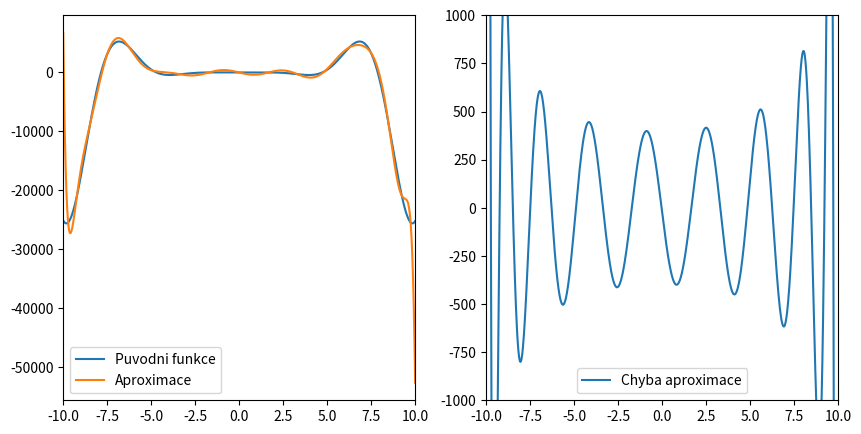
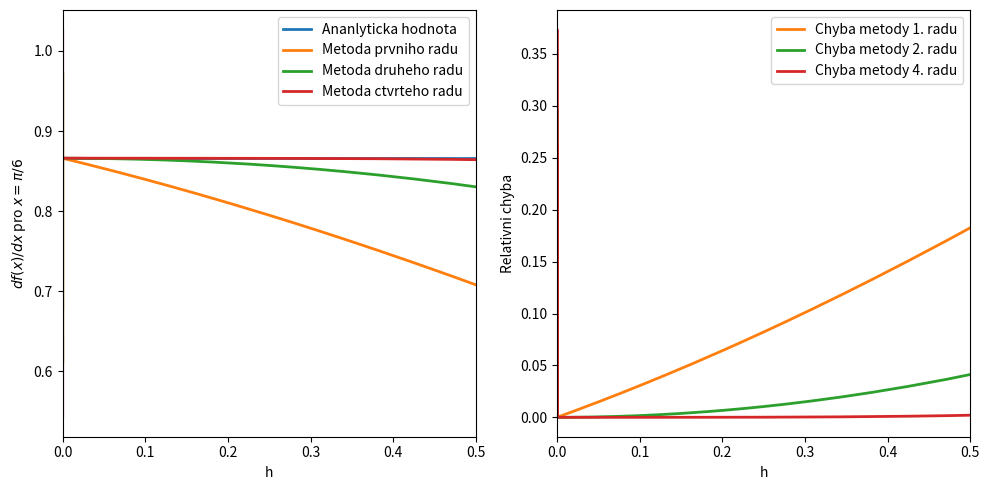

Generate these figures, in order, with matplotlib:
#!/usr/bin/env python
# coding: utf-8

# # Aproximace funkcí

# Naimportujeme si knihovny potřebné pro následující příklady:

# In[1]:


import numpy as np
import matplotlib.pyplot as plt


# ## Typy aproximací:
# * Interpolační  
# * Čebyševovy
# * Aproximace metodou nejmenších čtverců

# ## Interpolační aproximace

# * Máme zadané diskrétní funkční hodnoty nějaké funkce $f(x)$ v bodech $x_{0},\dots ,x_{n}$.
# * Hledáme interpolační funkci, která má v zadaných bodech $x_{0},\dots ,x_{n}$ stejné hodnoty jako funkce $f(x)$.
#  * Globální interpolace
#    * V celém intervalu jsou koeficienty interpolační funkce stejné
#    * Např. Lagrangeův, Newtonův interpolační polynom
#  * Lokální interpolace
#    * V každém podintervalu má interpolační funkce různé koeficienty
#    * Např. spline

# ### Lagrangeův interpolační polynom (globální interpolace )
# * [Konstrukce Lagrangeova interpolačního polynomu](http://pascal.fjfi.cvut.cz/~vachal/edu/nme/cviceni/03_aprox/DOCS/priklad_Lagrangeova_interpolace.pdf) řádu $n$:
#   * Známe $n+1$  bodů $x_{0},\dots ,x_{n}$  a jim odpovídající funkční hodnoty $f(x_{0}),\dots ,f(x_{n})$ 
# $$
# L_{n}(x)=\sum_{i=0}^{n}y_{i}F_{i}(x),
# $$
# přičemž $L_{n}(x_{0})=y_{0},\dots,L_{n}(x_{n})=y_{n},$
# $$
# F_{i}(x) = \dfrac{x-x_{0}}{x_{i}-x_{0}}\dots\dfrac{x-x_{i-1}}{x_{i}-x_{i-1}}\dfrac{x-x_{i+1}}{x_{i}-x_{i+1}}\dots\dfrac{x-x_{n}}{x_{i}-x_{n}}=\prod_{j = 0,j \neq i}^{n}\dfrac{x-x_{j}}{x_{i}-x_{j}}
# $$

# <div class="alert alert-block alert-warning"><b>Cvičení 05.01: </b> Naprogramujte výpočet Lagrangeovy interpolace v libovolném bodě pro $x=\{-4, -1, 0, 2\}$ a $f(x)=\{-28, -16, -36, -40\}$.</div>

# In[2]:


#
bod = -0.5
x = np.array([-4, -1, 0, 2])
y = np.array([-28, -16, -36, -40])
pocet_bodu = np.size(x) # stupen polynomu je pocet_bodu - 1
L = 0 # Lagrangeuv polynom

for i in range(pocet_bodu): # pocet scitancu v sume = stejny jako pocet bodu
    F = 1
    for j in range(pocet_bodu):
        if j != i:
            F = F * (bod - x[j])/(x[i]-x[j])
    L = L + y[i]*F   

print(L)


# ### Spline (lokální interpolace)

# * Lokální interpolace
#  * Celý interval je rozdělený na podintervaly
#  * V každém podintervalu má interpolační funkce různé koeficienty
#  
# * Interpolační spline:
#  * Prochází všemi uzly.
#  * V uzlech má spojitou alespoň první derivaci.
#  
# * Kubický spline - [odvození](http://pascal.fjfi.cvut.cz/~vachal/edu/nme/cviceni/03_aprox/DOCS/teorie_kubicky_spline.pdf)

# <div class="alert alert-block alert-warning"><b>Cvičení 05.02: </b> Můžete vyzkoušet <a href="http://pascal.fjfi.cvut.cz/~vachal/edu/nme/cviceni/03_aprox/MATLAB/kubspline.m" >skript</a> pro kubický spline a <a href="http://pascal.fjfi.cvut.cz/~vachal/edu/nme/cviceni/03_aprox/MATLAB/spline.dat">vstupní data</a> pro Matlab (dostupný též <a href="https://www.mathworks.com/products/matlab-online.html">online</a> pro studenty ČVUT).</div>

# ## Aproximace Čebyševovými polynomy

# * Čebyševův polynom $T_{n}(x)$:
#  * $T_{0}(x)=1$
#  * $T_{1}(x)=x$
#  * $T_{n+1}(x)=2xT_{n}(x)-T_{n-1}(x)$
# * Pro interpolaci [Čebyševovými polynomy](https://en.wikipedia.org/wiki/Chebyshev_polynomials#/media/File:Chebyshev_Polynomials_of_the_First_Kind.svg) se libovolný interval lineárně transformuje na interval $\langle-1,1\rangle$.
# * Každému $t \in \langle a,b\rangle$ přiřadíme hodnotu $x \in \langle-1,1\rangle$ předpisem $x = \left[2t-(a+b)\right]/(b-a)$.
# * Funkci $f(x)$ aproximujeme:
# $$
# f(x)\approx T(x)=\dfrac{1}{2}c_{0}+\sum_{j=1}^{N-1}c_{j}T_{j}(x)
# $$
# $$
# c_{j}=\dfrac{2}{N}\sum_{k=1}^{N}f\left[ \cos\left( \dfrac{\pi(k-0.5)}{N}\right) \right]\cos\left( \dfrac{\pi j(k-0.5)}{N}\right)
# $$
# * Hodnoty funkce $f(x)$ jsou rovny hodnotám funkce $T(x)$ ve všech $N$ kořenech (nulových bodech) polynomu $T_{n}(x)$.
# 

# <div class="alert alert-block alert-warning"><b>Cvičení 05.03: </b> Aproximujte funkci $f(x)=x^{4}\log(10+\lvert x \rvert)\cos(x)$ pomocí prvních 20 Čebyševových polynomů.</div>

# In[3]:


#
N = 20 # stupen aproximace (pocet Cebysevovych polynomu)
a = -10 # levy kraj intervalu
b = 10 # pravy kraj intervalu
def zadanafce(t):
    return  t**4 * np.log(10+np.abs(t)) * np.cos(t)
# t interval <a,b>
bodu = 1000 # pocet bodu, ze kterych chceme funkci aproximovat


# transformace intervalu z <a,b> do <-1,1>
def trans(t):
    return ( 2*t - (a+b) ) / (b-a)


def func(xx): # hodnota funkce pro xx transformovane z <a,b> na <-1,1>
    t = ( xx*(b-a) + (a+b) ) / 2 # "roztahneme" hodnoty z intervalu <-1,1> na <a,b>
    return zadanafce(t)#  aproximovana funkce

def c(j): # koeficienty cj (viz. prednaska)
    suma = 0
    for k in range(N):
        suma = suma + func(np.cos(np.pi/N*(k-0.5)) )  *  np.cos(np.pi/N*(k-0.5)*j )
    return 2*suma/N

#    rekurentni definice n Cebysevovych polynomu v bode xx
    
def T(xx): # Cebysevovy polynomy
    T0 = 1 
    T = np.zeros(N-1)    
    T[1] = xx
    T[2] = 2*xx*T[1] - T0
    for ii in range(3,N-2):
        T[ii] = 2*xx*T[ii-1] - T[ii-2]
    return T

cj = np.zeros((N-1))
c0 = c(0) 
for i in range(N-1):
    cj[i] = c(i)

krok = (b-a) / bodu
x = a

xarr = np.zeros(bodu)
yarr = np.zeros(bodu)

for i in range(bodu):
    Tj = T(trans(x)) # hodnoty Cebysevovych polynomu v bode x
    y = 0.5*c0*1 # c0 prvni scitanec v aproximovane funkci
    # dale potrebujeme pricist sumu polynomu
    # cj[j] - koeficient cj, tj. j-ty polynom v bode x
    for j in range(N-2):
        y = y + cj[j]*Tj[j]
    xarr[i] = x # ulozime aktualni x
    yarr[i] = y # a aktualni y
    x = x+krok # posuneme se na dalsi x

x1 = np.arange(a,b,krok)
y1= zadanafce(x1)

fig, ax = plt.subplots(1,2,figsize=(10,5))
ax[0].plot(x1,y1,label='Puvodni funkce')
ax[0].plot(xarr,yarr,label='Aproximace')
ax[0].set_xlim(-10,10)
ax[0].legend()

ax[1].plot(x1,yarr-y1,label='Chyba aproximace')
ax[1].set_xlim(-10,10)
ax[1].set_ylim(-1000,1000)
ax[1].legend()


# ## Aproximace derivací konečnými diferencemi

# * Na 2. cvičení jsme ukazovali jednoduchý vzorec pro aproximaci derivace z funkčních hodnot ve dvou blízkých bodech 
# * Ukážeme si [příklad metody vyššího řádu](http://pascal.fjfi.cvut.cz/~vachal/edu/nme/cviceni/03_aprox/DOCS/priklad_aproximace_derivaci.pdf) pro přesnější aproximaci derivace.

# <div class="alert alert-block alert-warning"><b>Cvičení 05.04: </b> Implementujte uvedenou metodu vyššího řádu v následujícím příkladu pro výpočet derivace (zadání stejné jako Cvičení 02.04).</div>

# In[4]:


# kod

import numpy as np
import matplotlib.pyplot as plt

def f(x):
    return np.sin(x)

def df(x):
    return np.cos(x)

def num1_df(x, h):
    return (f(x+h) - f(x))/h

def num2_df(x, h):
    return (f(x+h) - f(x-h))/(2*h)

def num4_df(x, h): # odhad derivace metodou ctvrteho radu
    return 1/(12*h) * ( f(x-2*h) - 8*f(x-h) + 8*f(x+h) - f(x+2*h) )

x = np.pi/6
h = x  # Pocatecni hodnota h

der_a = df(x) # Hodnota derivace analyticky
der_1 = num1_df(x,h) # Derivace metodou prvniho radu
der_2 = num2_df(x,h) # Derivace metodou druheho radu
der_4 = num4_df(x,h) # Derivace metodou ctvrteho radu
krok  = h # Seznam pouzitych velikosti kroku

# Hledame hodnoty derivace v bode x v zavislosti na kroku h
while h > np.finfo(float).eps:
    der_a = np.append(der_a, df(x))
    der_1 = np.append(der_1, num1_df(x,h))
    der_2 = np.append(der_2 ,num2_df(x,h))
    der_4 = np.append(der_4 ,num4_df(x,h))
    krok  = np.append(krok, h)
    h = 0.9 * h

fig, ax = plt.subplots(1,2,figsize=(10,5))
ax[0].plot(krok,der_a,linewidth=2,label='Ananlyticka hodnota')
ax[0].plot(krok,der_1,linewidth=2,label='Metoda prvniho radu')
ax[0].plot(krok,der_2,linewidth=2,label='Metoda druheho radu')
ax[0].plot(krok,der_4,linewidth=2,label='Metoda ctvrteho radu')
ax[0].set_xlabel('h')
ax[0].set_ylabel(r'$df(x)/dx$ pro $x=\pi/6$')
ax[0].set_xlim((0,0.5))
#ax[0].set_xscale('log')
ax[0].legend()

ax[1].plot(krok, np.abs((der_1-der_a)/der_a),c='C1',linewidth=2,label='Chyba metody 1. radu')
ax[1].plot(krok, np.abs((der_2-der_a)/der_a),color='C2',linewidth=2,label='Chyba metody 2. radu')
ax[1].plot(krok, np.abs((der_4-der_a)/der_a),color='C3',linewidth=2,label='Chyba metody 4. radu')
ax[1].set_xlabel('h')
ax[1].set_ylabel('Relativni chyba')
ax[1].set_xlim((0,0.5))
ax[1].legend()

fig.tight_layout()

